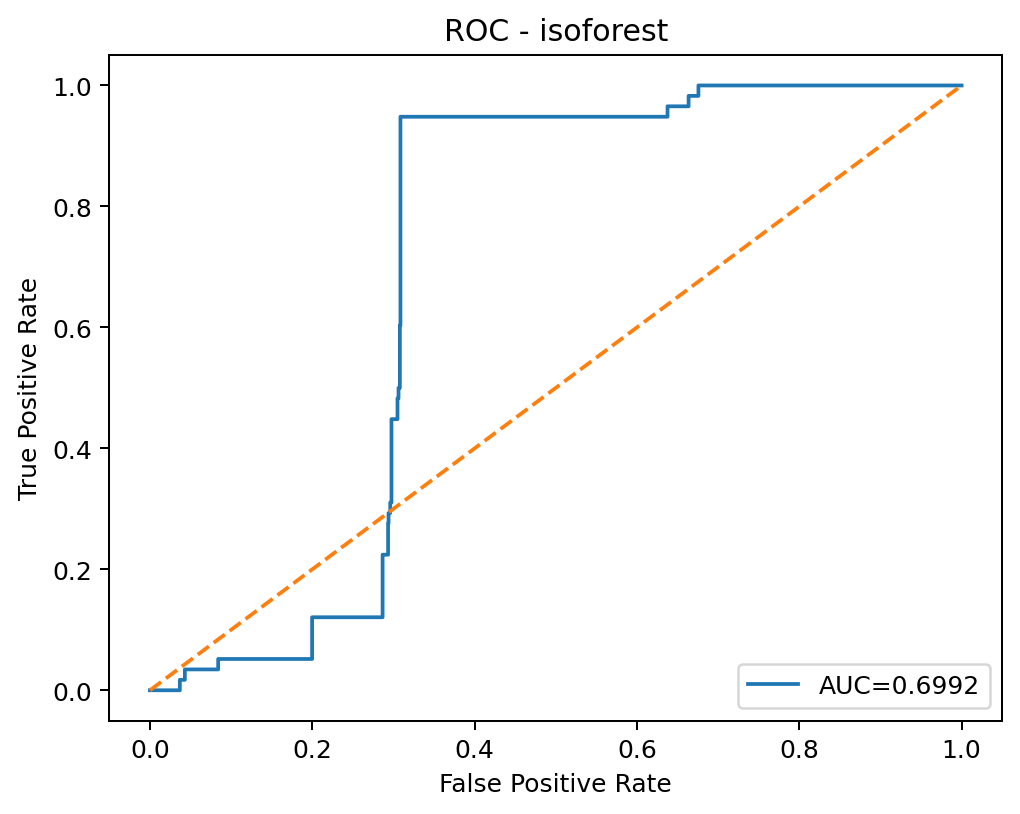

The data file committed next to this chart (first rows):
threshold, fpr, tpr
inf, 0.0, 0.0
0.2136, 0.0006241, 0.0
0.202, 0.0008842, 0.0
0.2016, 0.00104, 0.0
0.2013, 0.001144, 0.0
0.2013, 0.001248, 0.0
0.2008, 0.001352, 0.0
0.2005, 0.001456, 0.0
0.2004, 0.001508, 0.0
0.1997, 0.001612, 0.0
0.1991, 0.001664, 0.0
0.1985, 0.00208, 0.0
0.1979, 0.002288, 0.0
0.1976, 0.00234, 0.0
0.1972, 0.003121, 0.0
0.1967, 0.003485, 0.0
0.1792, 0.003797, 0.0
0.1768, 0.004525, 0.0
0.1751, 0.005045, 0.0
0.1102, 0.01623, 0.0
0.1101, 0.01633, 0.0
0.09672, 0.02252, 0.0
0.09656, 0.02262, 0.0
0.0878, 0.02455, 0.0
0.08706, 0.02559, 0.0
0.08683, 0.02632, 0.0
0.08674, 0.02637, 0.0
0.08667, 0.02762, 0.0
0.08643, 0.02819, 0.0
0.08637, 0.02866, 0.0
0.07323, 0.03183, 0.0
0.07315, 0.03193, 0.0
0.06981, 0.03344, 0.0
0.0697, 0.0337, 0.0
0.06941, 0.03391, 0.0
0.06936, 0.03412, 0.0
0.06414, 0.03682, 0.0
0.06411, 0.03682, 0.01724
0.0641, 0.0427, 0.01724
0.06374, 0.04301, 0.01724
0.06373, 0.04301, 0.03448
0.061, 0.04509, 0.03448
0.06099, 0.0452, 0.03448
0.06028, 0.04582, 0.03448
0.0602, 0.04593, 0.03448
0.06008, 0.04598, 0.03448
0.06006, 0.04608, 0.03448
0.05817, 0.04842, 0.03448
0.05813, 0.04853, 0.03448
0.05605, 0.05263, 0.03448
0.05605, 0.05274, 0.03448
0.0555, 0.05445, 0.03448
0.05548, 0.05456, 0.03448
0.05548, 0.05461, 0.03448
0.05546, 0.05471, 0.03448
0.05518, 0.05565, 0.03448
0.05514, 0.06824, 0.03448
0.05494, 0.06891, 0.03448
0.05493, 0.06964, 0.03448
0.05489, 0.0699, 0.03448
... 1,877 more rows
